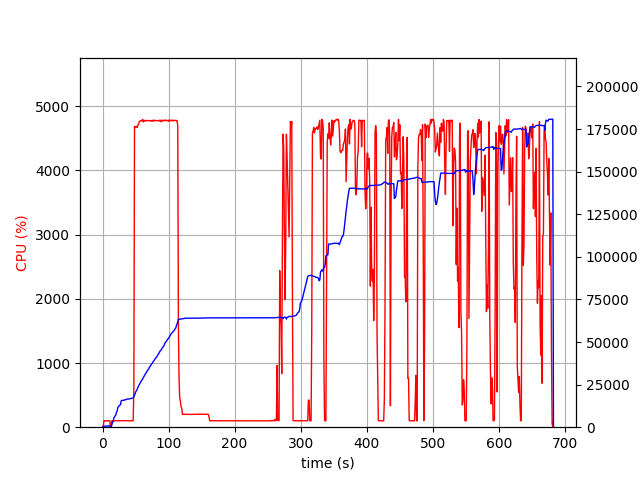

The file beside this chart, header and first rows:
elapsed_time, nproc, cpu, mem_real, mem_virtual
4.267692565917969e-05, 2, 0.0, 13.06, 1360
1.005, 4, 7.0, 383.1, 4036
2.012, 4, 100.3, 605.1, 4271
3.02, 4, 99.3, 624.6, 4313
4.026, 4, 100.3, 635.4, 4333
5.034, 4, 99.3, 635.2, 4333
6.041, 4, 100.3, 632.6, 4333
7.048, 4, 99.2, 621.8, 4333
8.056, 4, 100.2, 667.9, 4395
9.063, 4, 100.3, 732.4, 4467
10.07, 4, 100.3, 776.7, 4515
11.08, 4, 99.1, 829.8, 4571
12.09, 2, 0.0, 56.88, 157.5
13.1, 2, 0.0, 213, 3611
14.11, 2, 101.1, 1497, 5929
15.12, 2, 101.0, 2808, 8115
16.12, 2, 99.1, 3438, 8243
17.13, 2, 100.1, 5418, 12339
18.14, 2, 100.0, 6043, 12511
19.15, 2, 100.1, 6663, 12511
20.16, 2, 101.1, 7354, 16013
21.17, 2, 99.1, 8824, 16013
22.18, 2, 101.1, 9509, 16013
23.19, 2, 99.0, 11620, 19597
24.2, 2, 100.1, 12082, 19853
25.21, 2, 100.2, 12696, 19853
26.22, 2, 100.0, 12914, 19869
27.23, 2, 100.1, 13192, 19869
28.23, 2, 101.1, 15498, 24989
29.24, 2, 101.0, 15738, 25309
30.25, 2, 100.1, 15748, 25309
31.26, 2, 100.0, 15749, 25309
32.27, 2, 100.2, 15751, 25309
33.28, 2, 101.0, 16014, 25693
34.29, 2, 100.0, 16156, 25693
35.3, 2, 100.1, 16220, 25693
36.31, 2, 100.1, 16273, 26141
37.32, 2, 101.1, 16521, 26141
38.33, 2, 100.0, 16523, 26161
39.34, 2, 100.1, 16523, 26161
40.35, 2, 100.0, 16523, 26161
41.36, 2, 101.0, 16758, 26673
42.37, 2, 100.1, 16847, 26673
43.37, 2, 100.1, 16869, 26673
44.38, 2, 100.0, 16955, 26673
45.39, 2, 100.1, 17009, 26673
46.4, 2, 101.2, 17129, 26673
47.41, 2, 579.6, 17858, 30949
48.44, 2, 4687, 18905, 32092
49.46, 2, 4670, 19777, 33034
50.48, 2, 4682, 20887, 34238
51.51, 2, 4686, 21562, 34972
52.53, 2, 4670, 22301, 35824
53.55, 2, 4710, 23374, 37049
54.58, 2, 4719, 24201, 37844
55.6, 2, 4762, 24952, 38608
56.62, 2, 4770, 25700, 39608
57.65, 2, 4776, 26445, 40224
58.67, 2, 4771, 27113, 41048
59.7, 2, 4779, 27749, 41806
... 614 more rows
